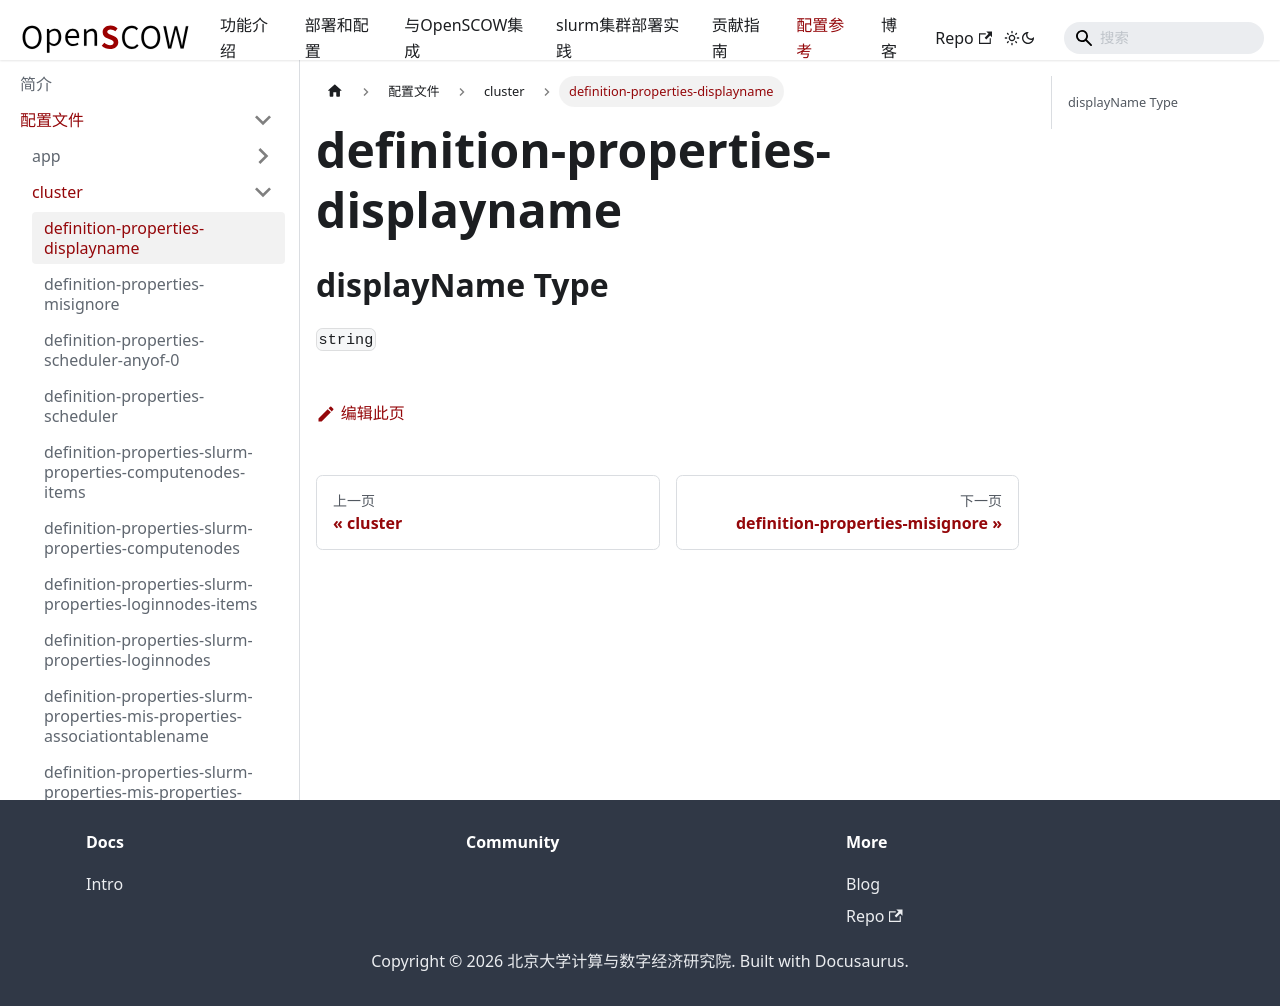

repository: PKUHPC/OpenSCOW · page: pr-preview/pr-1470/docs/refs/config/cluster/definition-properties-displayname.html · generator: docusaurus

## displayName Type

`string`
